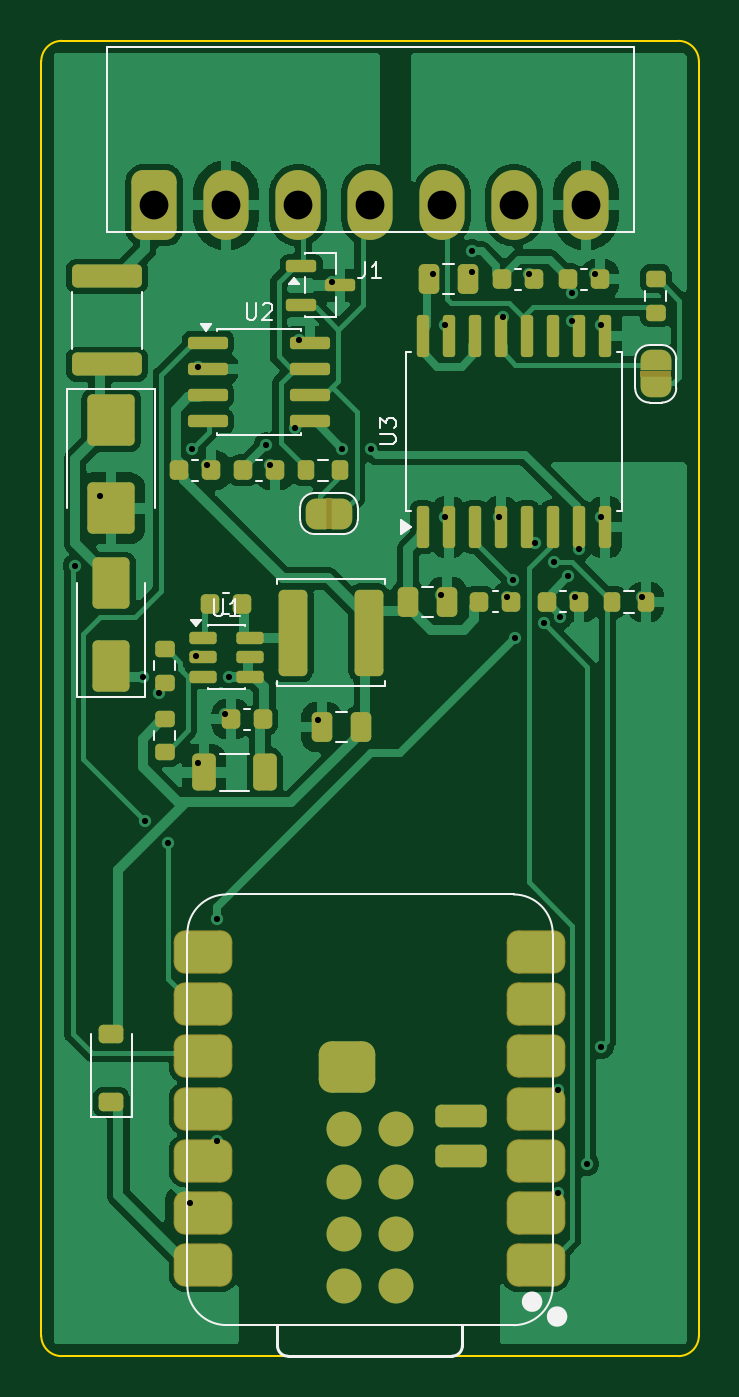
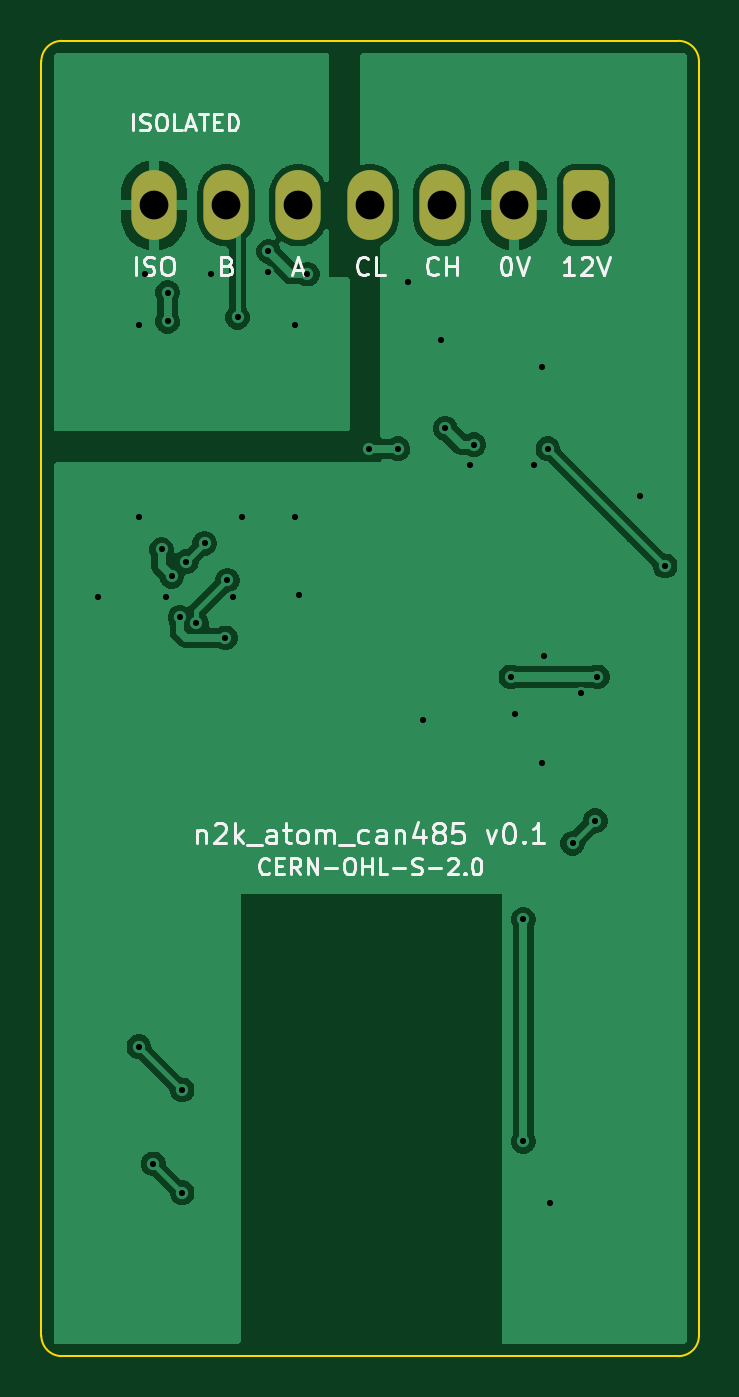
Circuit board: 11 layer files. Board 32.0 x 64.0 mm.
- bottom_copper: n2k_atom_can485-B_Cu.gbr (43494 bytes)
- bottom_mask: n2k_atom_can485-B_Mask.gbr (1352 bytes)
- paste: n2k_atom_can485-B_Paste.gbr (460 bytes)
- bottom_silk: n2k_atom_can485-B_Silkscreen.gbr (25653 bytes)
- outline: n2k_atom_can485-Edge_Cuts.gbr (1008 bytes)
- top_copper: n2k_atom_can485-F_Cu.gbr (93590 bytes)
- top_mask: n2k_atom_can485-F_Mask.gbr (8270 bytes)
- paste: n2k_atom_can485-F_Paste.gbr (6373 bytes)
- top_silk: n2k_atom_can485-F_Silkscreen.gbr (11438 bytes)
- drill: n2k_atom_can485-NPTH.drl (264 bytes)
- drill: n2k_atom_can485-PTH.drl (1320 bytes)

=== bottom_copper: n2k_atom_can485-B_Cu.gbr (43494 bytes, source omitted) ===
=== bottom_mask: n2k_atom_can485-B_Mask.gbr (1352 bytes, source withheld) ===
=== paste: n2k_atom_can485-B_Paste.gbr ===
%TF.GenerationSoftware,KiCad,Pcbnew,10.0.6*%
%TF.CreationDate,2026-10-31T00:47:44-07:00*%
%TF.ProjectId,n2k_atom_can485,6e326b5f-6174-46f6-9d5f-63616e343835,rev?*%
%TF.SameCoordinates,Original*%
%TF.FileFunction,Paste,Bot*%
%TF.FilePolarity,Positive*%
%FSLAX46Y46*%
G04 Gerber Fmt 4.6, Leading zero omitted, Abs format (unit mm)*
G04 Created by KiCad (PCBNEW 10.0.6) date 2026-10-31 00:47:44*
%MOMM*%
%LPD*%
G01*
G04 APERTURE LIST*
G04 APERTURE END LIST*
M02*

=== bottom_silk: n2k_atom_can485-B_Silkscreen.gbr (25653 bytes, source omitted) ===
=== outline: n2k_atom_can485-Edge_Cuts.gbr ===
%TF.GenerationSoftware,KiCad,Pcbnew,10.0.6*%
%TF.CreationDate,2026-10-31T00:47:44-07:00*%
%TF.ProjectId,n2k_atom_can485,6e326b5f-6174-46f6-9d5f-63616e343835,rev?*%
%TF.SameCoordinates,Original*%
%TF.FileFunction,Profile,NP*%
%FSLAX46Y46*%
G04 Gerber Fmt 4.6, Leading zero omitted, Abs format (unit mm)*
G04 Created by KiCad (PCBNEW 10.0.6) date 2026-10-31 00:47:44*
%MOMM*%
%LPD*%
G01*
G04 APERTURE LIST*
%TA.AperFunction,Profile*%
%ADD10C,0.100000*%
%TD*%
G04 APERTURE END LIST*
D10*
X100000000Y-101000000D02*
G75*
G02*
X101000000Y-100000000I1000000J0D01*
G01*
X100000000Y-163000000D02*
X100000000Y-101000000D01*
X101000000Y-100000000D02*
X131000000Y-100000000D01*
X101000000Y-164000000D02*
G75*
G02*
X100000000Y-163000000I0J1000000D01*
G01*
X131000000Y-100000000D02*
G75*
G02*
X132000000Y-101000000I0J-1000000D01*
G01*
X131000000Y-164000000D02*
X101000000Y-164000000D01*
X132000000Y-101000000D02*
X132000000Y-163000000D01*
X132000000Y-163000000D02*
G75*
G02*
X131000000Y-164000000I-1000000J0D01*
G01*
M02*

=== top_copper: n2k_atom_can485-F_Cu.gbr (93590 bytes, source omitted) ===
=== top_mask: n2k_atom_can485-F_Mask.gbr (8270 bytes, source omitted) ===
=== paste: n2k_atom_can485-F_Paste.gbr (6373 bytes, source omitted) ===
=== top_silk: n2k_atom_can485-F_Silkscreen.gbr (11438 bytes, source omitted) ===
=== drill: n2k_atom_can485-NPTH.drl ===
M48
; DRILL file KiCad 10.0.6 date 2026-10-31T00:47:45
; FORMAT={-:-/ absolute / metric / decimal}
; #@! TF.CreationDate,2026-10-31T00:47:45-07:00
; #@! TF.GenerationSoftware,Kicad,Pcbnew,10.0.6
; #@! TF.FileFunction,NonPlated,1,2,NPTH
FMAT,2
METRIC
%
G90
G05
M30

=== drill: n2k_atom_can485-PTH.drl ===
M48
; DRILL file KiCad 10.0.6 date 2026-10-31T00:47:45
; FORMAT={-:-/ absolute / metric / decimal}
; #@! TF.CreationDate,2026-10-31T00:47:45-07:00
; #@! TF.GenerationSoftware,Kicad,Pcbnew,10.0.6
; #@! TF.FileFunction,Plated,1,2,PTH
FMAT,2
METRIC
; #@! TA.AperFunction,Plated,PTH,ViaDrill
T1C0.300
; #@! TA.AperFunction,Plated,PTH,ComponentDrill
T2C1.400
%
G90
G05
T1
X101.65Y-125.55
X102.85Y-122.15
X104.95Y-130.95
X105.05Y-137.95
X105.75Y-131.75
X106.15Y-139.05
X107.25Y-156.55
X107.35Y-119.85
X107.55Y-129.95
X107.65Y-115.85
X107.65Y-135.15
X108.05Y-120.65
X108.55Y-142.75
X108.55Y-153.55
X108.95Y-132.75
X109.15Y-130.95
X110.95Y-119.65
X111.15Y-120.65
X112.35Y-118.85
X112.55Y-114.55
X113.45Y-133.05
X114.15Y-111.75
X114.65Y-119.85
X116.05Y-119.85
X119.05Y-111.35
X119.45Y-126.95
X119.65Y-113.85
X119.65Y-123.15
X120.95Y-110.25
X120.95Y-111.25
X122.25Y-123.15
X122.45Y-113.45
X122.65Y-127.05
X122.95Y-126.25
X123.05Y-129.05
X123.75Y-111.35
X124.05Y-124.45
X124.45Y-128.35
X124.95Y-125.35
X125.15Y-151.05
X125.15Y-156.05
X125.25Y-128.05
X125.65Y-126.05
X125.85Y-112.25
X125.85Y-113.65
X125.95Y-127.05
X126.15Y-124.75
X126.55Y-154.65
X126.95Y-111.35
X127.25Y-113.85
X127.25Y-123.15
X127.25Y-148.95
X129.25Y-127.05
T2
X105.5Y-108.0
X109.0Y-108.0
X112.5Y-108.0
X116.0Y-108.0
X119.5Y-108.0
X123.0Y-108.0
X126.5Y-108.0
M30
